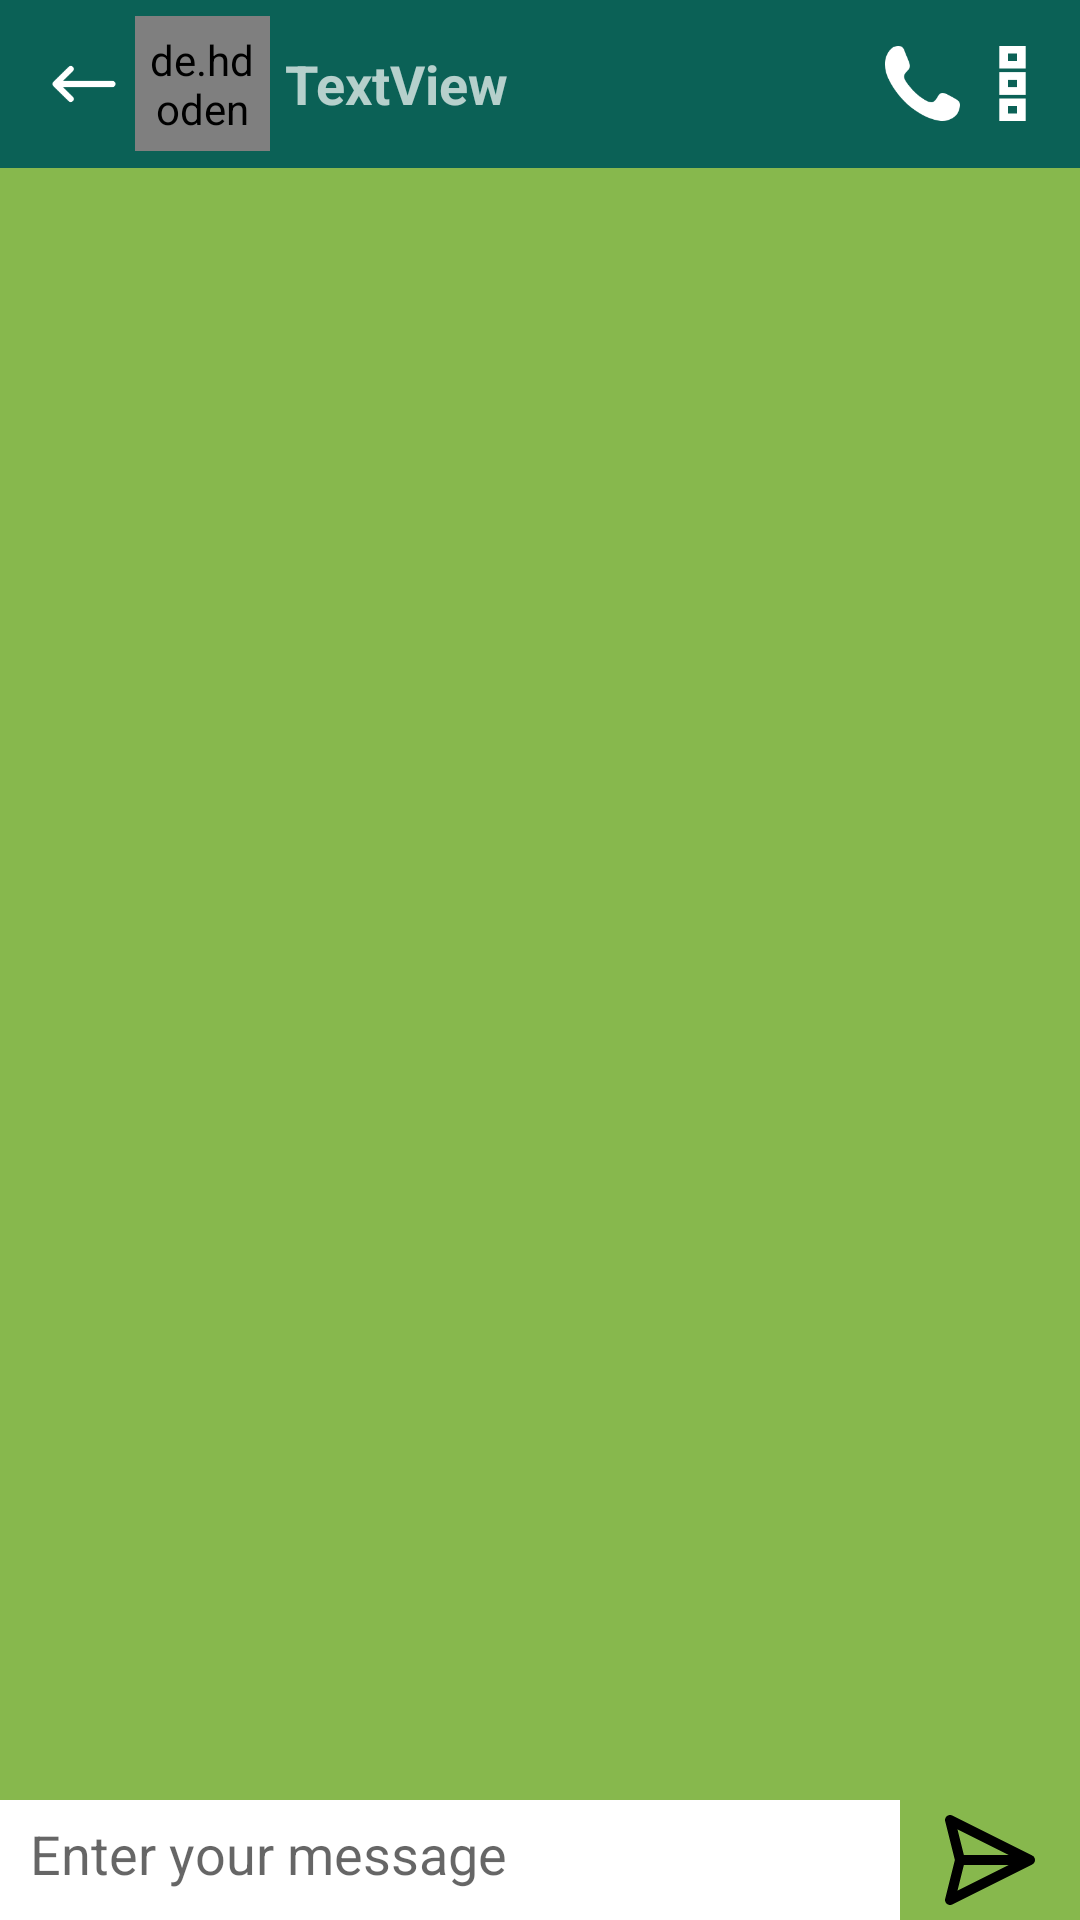

The Android layout XML behind this screen, and the referenced resources:
<!-- AndroidManifest.xml: application theme Theme.ChatRoom -->
<!-- res/layout/activity_chatdetail.xml -->
<?xml version="1.0" encoding="utf-8"?>
<RelativeLayout
    xmlns:android="http://schemas.android.com/apk/res/android"
    xmlns:app="http://schemas.android.com/apk/res-auto"
    xmlns:tools="http://schemas.android.com/tools"
    android:layout_width="match_parent"
    android:layout_height="match_parent"
    android:background="@color/chatbg"
    tools:context=".Chatdetail">

    <androidx.recyclerview.widget.RecyclerView
        android:id="@+id/chatrecycle"
        android:layout_width="match_parent"
        android:layout_height="match_parent"
        android:layout_above="@id/linear"
        android:layout_below="@id/toolbar" />

    <LinearLayout
        android:id="@+id/linear"
        android:layout_width="match_parent"
        android:layout_height="wrap_content"
        android:orientation="horizontal"
        android:layout_alignParentBottom="true">

        <EditText
            android:id="@+id/Emsg"
            android:layout_width="wrap_content"
            android:layout_height="match_parent"
            android:layout_weight="1"
            android:background="@color/white"
            android:ems="10"
            android:hint="Enter your message"
            android:padding="10dp"
            android:inputType="textPersonName" />

        <ImageView
            android:id="@+id/send"
            android:layout_width="60dp"
            android:layout_height="40dp"
            android:src="@drawable/ic_send" />
    </LinearLayout>

    <androidx.appcompat.widget.Toolbar
        android:id="@+id/toolbar"
        android:layout_width="match_parent"
        android:layout_height="wrap_content"
        android:background="?attr/colorPrimary"
        android:minHeight="?attr/actionBarSize"
        android:theme="?attr/actionBarTheme">

        <androidx.constraintlayout.widget.ConstraintLayout
            android:layout_width="match_parent"
            android:layout_height="match_parent">

            <ImageView
                android:id="@+id/back"
                android:layout_width="wrap_content"
                android:layout_height="wrap_content"
                android:src="@drawable/ic_arrow_left"
                app:layout_constraintBottom_toBottomOf="parent"
                app:layout_constraintStart_toStartOf="parent"
                app:layout_constraintTop_toTopOf="parent"
                app:tint="@color/white" />

            <de.hdodenhof.circleimageview.CircleImageView
                android:id="@+id/profileImage"
                android:layout_width="45dp"
                android:layout_height="45dp"
                android:layout_marginStart="5dp"
                android:padding="5dp"
                android:src="@drawable/ic_avatar_user_svgrepo_com"
                app:civ_border_color="#FF000000"
                app:civ_border_width="2dp"
                app:layout_constraintBottom_toBottomOf="parent"
                app:layout_constraintStart_toEndOf="@+id/back"
                app:layout_constraintTop_toTopOf="parent" />

            <TextView
                android:id="@+id/username"
                android:layout_width="wrap_content"
                android:layout_height="wrap_content"
                android:layout_marginStart="5dp"
                android:text="TextView"
                android:textSize="18dp"
                android:textStyle="bold"
                app:layout_constraintBottom_toBottomOf="parent"
                app:layout_constraintStart_toEndOf="@+id/profileImage"
                app:layout_constraintTop_toTopOf="parent" />

            <ImageView
                android:id="@+id/call"
                android:layout_width="wrap_content"
                android:layout_height="wrap_content"
                android:layout_marginEnd="5dp"
                app:layout_constraintBottom_toBottomOf="parent"
                app:layout_constraintEnd_toStartOf="@+id/imageView5"
                app:layout_constraintTop_toTopOf="parent"
                android:src="@drawable/ic_call"
                app:tint="@color/white" />

            <ImageView
                android:id="@+id/imageView5"
                android:layout_width="wrap_content"
                android:layout_height="wrap_content"
                android:layout_marginEnd="10dp"
                android:src="@drawable/ic_menu"
                app:layout_constraintBottom_toBottomOf="parent"
                app:layout_constraintEnd_toEndOf="parent"
                app:layout_constraintTop_toTopOf="parent"
                app:tint="@color/white" />

        </androidx.constraintlayout.widget.ConstraintLayout>

    </androidx.appcompat.widget.Toolbar>
</RelativeLayout>
<!-- resources referenced by this layout -->
<resources>
  <color name="chatbg">#87B84D</color>
  <color name="white">#FFFFFFFF</color>
  <!-- drawable ic_arrow_left (drawable) -->
  <vector android:height="24dp" android:viewportHeight="24"
      android:viewportWidth="24" android:width="24dp" xmlns:android="http://schemas.android.com/apk/res/android">
      <path android:fillColor="#00000000"
          android:pathData="M7.6,7l-5.1,5l5.1,5"
          android:strokeColor="#000000" android:strokeLineCap="round"
          android:strokeLineJoin="round" android:strokeWidth="2"/>
      <path android:fillColor="#00000000"
          android:pathData="M21.5,12L4.8,12" android:strokeColor="#000000"
          android:strokeLineCap="round" android:strokeLineJoin="round" android:strokeWidth="2"/>
  </vector>
  <!-- drawable ic_avatar_user_svgrepo_com (drawable) -->
  <vector android:height="24dp" android:viewportHeight="512"
      android:viewportWidth="512" android:width="24dp" xmlns:android="http://schemas.android.com/apk/res/android">
      <path android:fillColor="#000000" android:pathData="M333.19,237.4c32.76,-23.89 54.1,-62.56 54.1,-106.12C387.28,58.89 328.39,0 256,0S124.72,58.89 124.72,131.28c0,43.56 21.33,82.23 54.1,106.12C97.37,268.57 39.38,347.53 39.38,439.8c0,39.81 32.39,72.21 72.21,72.21H400.41c39.81,0 72.21,-32.39 72.21,-72.21C472.61,347.53 414.63,268.57 333.19,237.4zM164.1,131.28c0,-50.67 41.22,-91.9 91.9,-91.9s91.9,41.22 91.9,91.9S306.67,223.18 256,223.18S164.1,181.95 164.1,131.28zM400.41,472.61H111.59c-18.1,0 -32.82,-14.72 -32.82,-32.82c0,-97.73 79.5,-177.23 177.23,-177.23s177.23,79.5 177.23,177.23C433.23,457.89 418.51,472.61 400.41,472.61z"/>
  </vector>
  <!-- drawable ic_menu (drawable) -->
  <vector android:height="25dp" android:viewportHeight="20"
      android:viewportWidth="20" android:width="25dp" xmlns:android="http://schemas.android.com/apk/res/android">
      <path android:fillColor="#000000" android:fillType="evenOdd"
          android:pathData="M8.833,18L11.167,18L11.167,16L8.833,16L8.833,18ZM6.5,20L13.5,20L13.5,14L6.5,14L6.5,20ZM8.833,11L11.167,11L11.167,9L8.833,9L8.833,11ZM6.5,13L13.5,13L13.5,7L6.5,7L6.5,13ZM8.833,4L11.167,4L11.167,2L8.833,2L8.833,4ZM6.5,6L13.5,6L13.5,0L6.5,0L6.5,6Z"
          android:strokeColor="#00000000" android:strokeWidth="1"/>
  </vector>
  <!-- drawable ic_send (drawable) -->
  <vector android:height="25dp" android:viewportHeight="24"
      android:viewportWidth="24" android:width="25dp" xmlns:android="http://schemas.android.com/apk/res/android">
      <path android:fillColor="#00000000"
          android:pathData="M20,12L4,4L6,12M20,12L4,20L6,12M20,12H6"
          android:strokeColor="#000000" android:strokeLineCap="round"
          android:strokeLineJoin="round" android:strokeWidth="2"/>
  </vector>
  <style name="Theme.ChatRoom" parent="Theme.MaterialComponents.DayNight.DarkActionBar.Bridge">
          
          <item name="colorPrimary">@color/colorPrimary</item>
          <item name="colorPrimaryVariant">@color/colorPrimaryDark</item>
          <item name="colorOnPrimary">@color/white</item>
          
          <item name="colorSecondary">@color/teal_200</item>
          <item name="colorSecondaryVariant">@color/teal_700</item>
          <item name="colorOnSecondary">@color/black</item>
          
          <item name="android:statusBarColor" tools:targetApi="l">?attr/colorPrimaryVariant</item>
          
      </style>
  <color name="colorPrimary">#0b6156</color>
  <color name="colorPrimaryDark">#095049</color>
  <color name="teal_200">#FF03DAC5</color>
  <color name="teal_700">#FF018786</color>
  <color name="black">#FF000000</color>
</resources>
